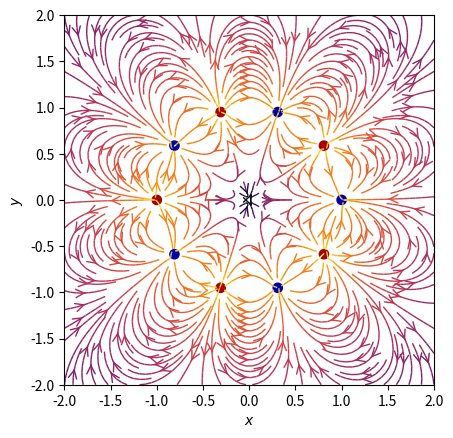

The matplotlib source for this figure:
import sys
import numpy as np
import matplotlib.pyplot as plt
from matplotlib.patches import Circle

def E(q, r0, x, y):
    """Return the electric field vector E=(Ex,Ey) due to charge q at r0."""
    den = np.hypot(x-r0[0], y-r0[1])**3
    return q * (x - r0[0]) / den, q * (y - r0[1]) / den

def example(nq):
    # Grid of x, y points
    nx, ny = 64, 64
    x = np.linspace(-2, 2, nx)
    y = np.linspace(-2, 2, ny)
    X, Y = np.meshgrid(x, y)

    # Create a multipole with nq charges of alternating sign, equally spaced
    # on the unit circle.
    charges = []
    for i in range(nq):
        q = i%2 * 2 - 1
        charges.append((q, (np.cos(2*np.pi*i/nq), np.sin(2*np.pi*i/nq))))

    # Electric field vector, E=(Ex, Ey), as separate components
    Ex, Ey = np.zeros((ny, nx)), np.zeros((ny, nx))
    for charge in charges:
        ex, ey = E(*charge, x=X, y=Y)
        Ex += ex
        Ey += ey

    fig = plt.figure()
    ax = fig.add_subplot(111)

    # Plot the streamlines with an appropriate colormap and arrow style
    color = 2 * np.log(np.hypot(Ex, Ey))
    ax.streamplot(x, y, Ex, Ey, color=color, linewidth=1, cmap=plt.cm.inferno,
                  density=2, arrowstyle='->', arrowsize=1.5)

    # Add filled circles for the charges themselves
    charge_colors = {True: '#aa0000', False: '#0000aa'}
    for q, pos in charges:
        ax.add_artist(Circle(pos, 0.05, color=charge_colors[q>0]))

    ax.set_xlabel('$x$')
    ax.set_ylabel('$y$')
    ax.set_xlim(-2,2)
    ax.set_ylim(-2,2)
    ax.set_aspect('equal')
    plt.show()

if __name__=='__main__':
    example(10)

